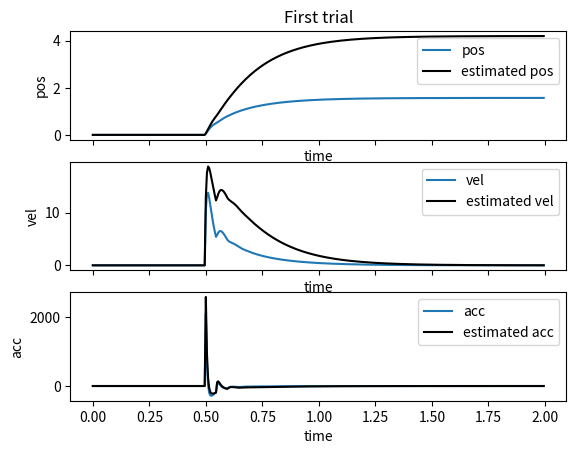
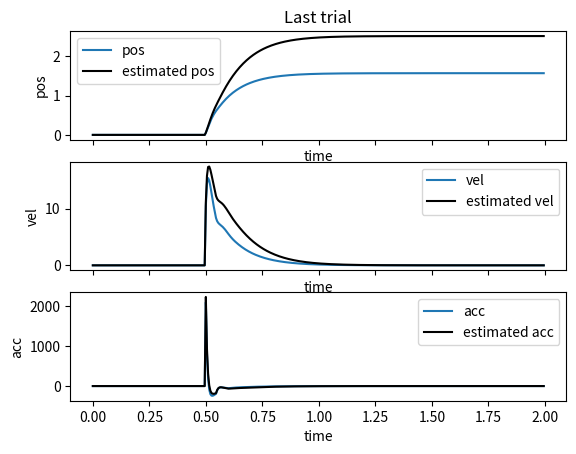

These figures' Python source, in order:
import numpy as np
import matplotlib.pyplot as plt

# time parameters
dt = 0.005
max_time = 2
mvt_start_time = 0.5

# arm model
m = 1
arm_length = 0.3
I = m *(arm_length/2)**2
dampCoeff =0.5

# controller parameters
Kp = 30
Kv = 2
desired_end_pos = np.pi/2

# learning model parameters
w1 = 0
w2 = 0 
# learning rate
alpha = 1e-5

# weight histories
w1_hist=[]
w2_hist=[]

delay_true = 10 # time steps

# TODO: change delay_estimate
delay_estimate = 10


n_trials = 40

# learning loop
for i in range(n_trials):

    vel = 0
    pos = 0
    vel_estimated = 0
    pos_estimated = 0
    
    acc_delayed = np.zeros(delay_true+1)
    vel_delayed = np.zeros(delay_true+1)
    pos_delayed = np.zeros(delay_true+1)
    
    feedback_torque_delayed = np.zeros(delay_estimate+1)
    acc_estimated_delayed = np.zeros(delay_estimate+1)
    vel_estimated_delayed = np.zeros(delay_estimate+1)
    pos_estimated_delayed = np.zeros(delay_estimate+1)
    
    index_time =0

    # movement loop
    tvec = np.arange(0, max_time, dt)

    acc_estim_plot = np.zeros(tvec.size)
    acc_plot = np.zeros(tvec.size)
    vel_estim_plot = np.zeros(tvec.size)
    vel_plot = np.zeros(tvec.size)
    pos_estim_plot = np.zeros(tvec.size)
    pos_plot = np.zeros(tvec.size)
    torque_plot = np.zeros(tvec.size)


    for t in tvec:
        
        for k in range(delay_true-1, -1, -1):
            acc_delayed[k+1] = acc_delayed[k]
            vel_delayed[k+1] = vel_delayed[k]
            pos_delayed[k+1] = pos_delayed[k]
        
        for k in range(delay_estimate-1, -1, -1):
           acc_estimated_delayed[k+1] = acc_estimated_delayed[k] 
           vel_estimated_delayed[k+1] = vel_estimated_delayed[k]
           pos_estimated_delayed[k+1] = pos_estimated_delayed[k]
           feedback_torque_delayed[k+1] = feedback_torque_delayed[k]
        
        if t < mvt_start_time:
            desired_pos = 0
        else:
            desired_pos = desired_end_pos

        # feedback torque
        pos_err = (desired_pos - pos_estimated) - pos_delayed[-1] + pos_estimated_delayed[-1]
        vel_err = (- vel_estimated) - vel_delayed[-1] + vel_estimated_delayed[-1]
        
        feedback_torque =  Kp * pos_err  + Kv * vel_err
        
        feedback_torque_delayed[0] = feedback_torque
        
        # arm forward dynamics 
        acc = (feedback_torque - dampCoeff*vel) / I 
        vel = vel + dt * acc
        pos = pos + dt * vel
        
        acc_delayed[0] = acc
        vel_delayed[0] = vel
        pos_delayed[0] = pos

        #forward model of arm_dynamics
        acc_estimated = w1*feedback_torque + w2*vel_estimated
        vel_estimated = vel_estimated + dt * acc_estimated
        pos_estimated = pos_estimated + dt * vel_estimated
        
        acc_estimated_delayed[0] = acc_estimated
        vel_estimated_delayed[0] = vel_estimated
        pos_estimated_delayed[0] = pos_estimated

        # learning the weights with gradient descent
        error = (acc_delayed[-1] - acc_estimated_delayed[-1])
        w1 = w1 + alpha*error*feedback_torque_delayed[-1]
        w2 = w2 + alpha*error*vel_estimated_delayed[-1]
    
        # plotting    
        acc_estim_plot[index_time] = acc_estimated
        acc_plot[index_time] = acc
        vel_estim_plot[index_time] = vel_estimated
        vel_plot[index_time] = vel
        pos_estim_plot[index_time] = pos_estimated
        pos_plot[index_time] = pos    
        torque_plot[index_time] = feedback_torque        
        index_time = index_time + 1
    

    if i==1:
        f, (ax1, ax2, ax3) = plt.subplots(3, 1, sharex=True, num=1)

        ax1.plot(tvec, pos_plot, label='pos')
        ax1.set_xlabel('time')
        ax1.set_ylabel('pos')
        
        ax1.plot(tvec, pos_estim_plot, 'k', label='estimated pos')
        ax1.legend()
        ax1.title.set_text('First trial')

        ax2.plot(tvec, vel_plot, label='vel')
        ax2.set_xlabel('time')
        ax2.set_ylabel('vel')

        ax2.plot(tvec, vel_estim_plot, 'k', label='estimated vel')
        ax2.legend()


        ax3.plot(tvec, acc_plot, label='acc')
        ax3.set_xlabel('time')
        ax3.set_ylabel('acc')
        
        ax3.plot(tvec, acc_estim_plot, 'k', label='estimated acc')
        ax3.legend()

    w1_hist.append(w1)
    w2_hist.append(w2)

f, (ax1, ax2, ax3) = plt.subplots(3, 1, sharex=True, num=2)

ax1.plot(tvec, pos_plot, label='pos')
ax1.set_xlabel('time')
ax1.set_ylabel('pos')

ax1.plot(tvec, pos_estim_plot, 'k', label='estimated pos')
ax1.legend()
ax1.title.set_text('Last trial')


ax2.plot(tvec, vel_plot, label='vel')
ax2.set_xlabel('time')
ax2.set_ylabel('vel')

ax2.plot(tvec, vel_estim_plot, 'k', label='estimated vel')
ax2.legend()


ax3.plot(tvec, acc_plot, label='acc')
ax3.set_xlabel('time')
ax3.set_ylabel('acc')

ax3.plot(tvec, acc_estim_plot, 'k', label='estimated acc')
ax3.legend()

## TODO: Plot change in weights


plt.show()